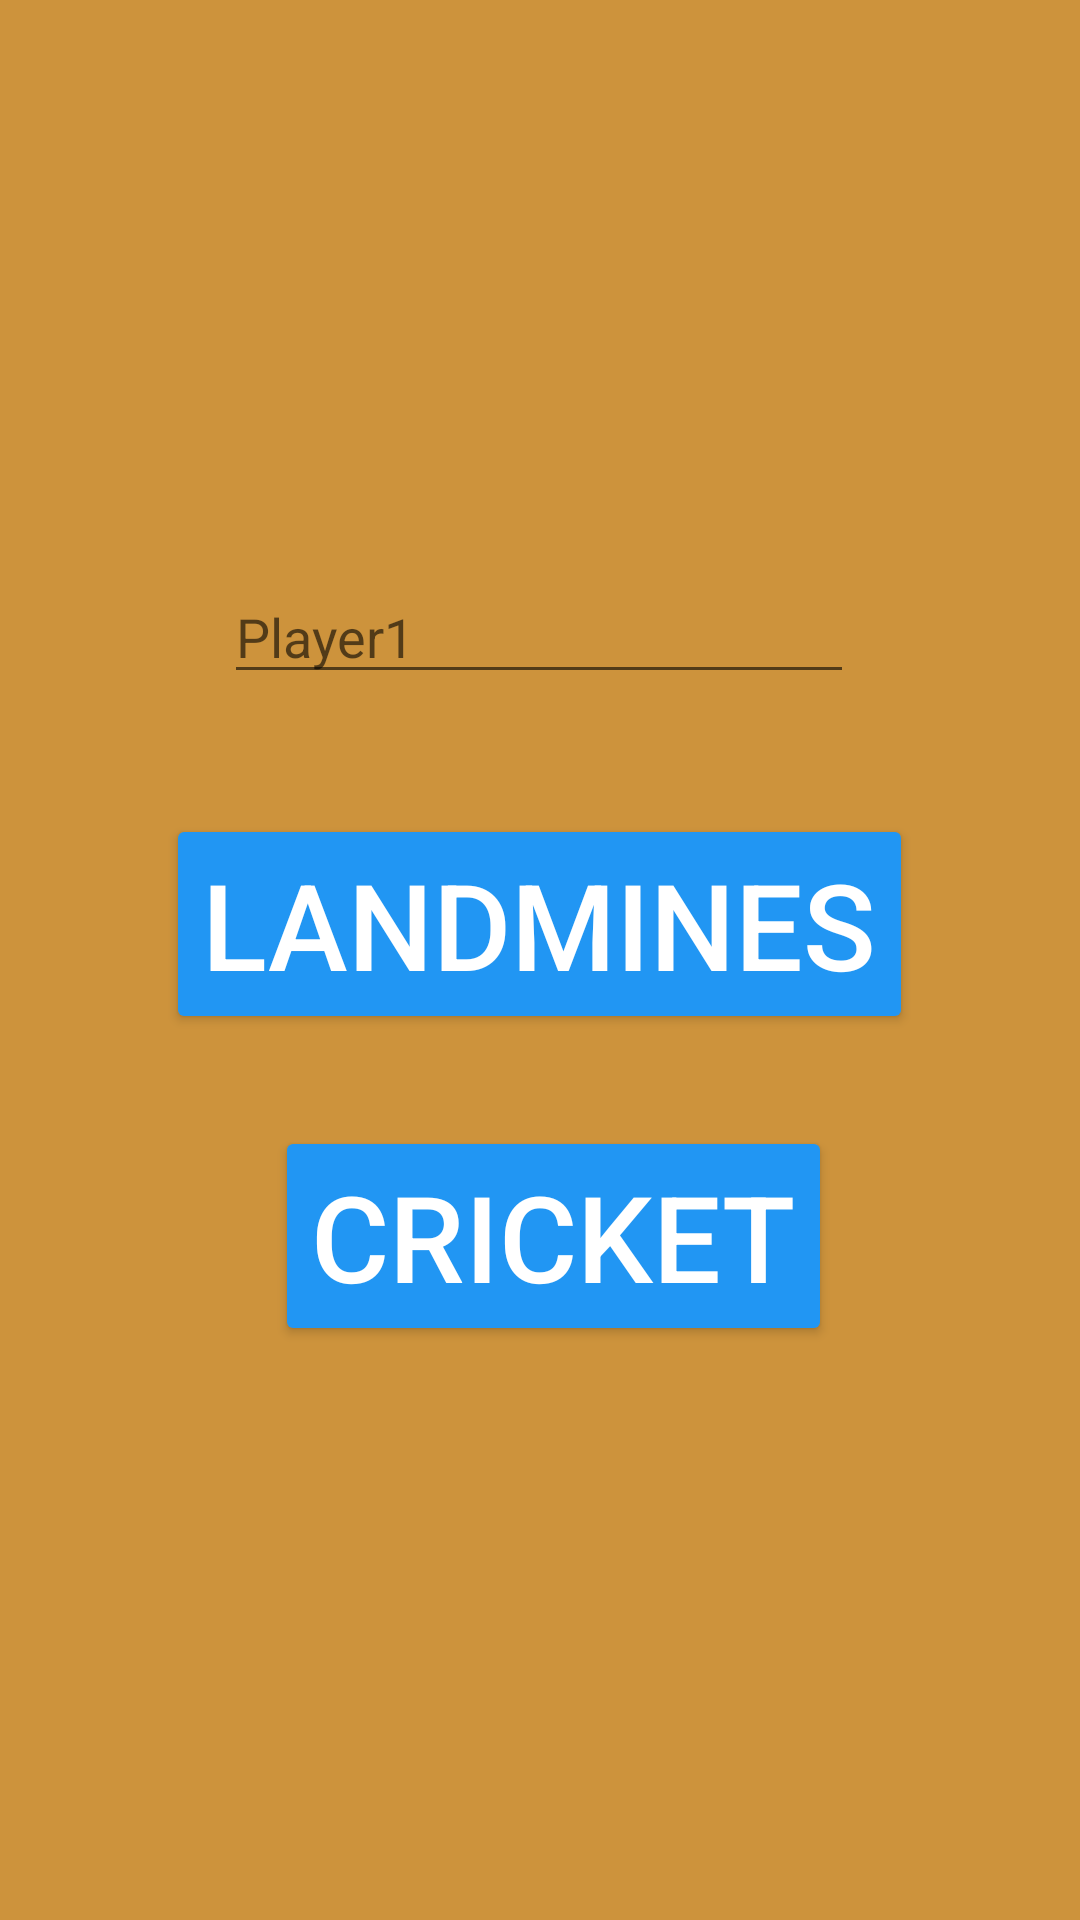

The Android layout XML behind this screen, and the referenced resources:
<!-- AndroidManifest.xml: application theme Theme.Snakenladder -->
<!-- res/layout/activity_main.xml -->
<?xml version="1.0" encoding="utf-8"?>
<androidx.constraintlayout.widget.ConstraintLayout xmlns:android="http://schemas.android.com/apk/res/android"
    xmlns:app="http://schemas.android.com/apk/res-auto"
    xmlns:tools="http://schemas.android.com/tools"
    android:layout_width="match_parent"
    android:layout_height="match_parent"
    tools:context=".MainActivity"
    android:background="#CD933C">


    <Button
        android:id="@+id/start"
        android:layout_width="wrap_content"
        android:layout_height="wrap_content"
        android:layout_marginTop="40dp"
        android:backgroundTint="#2196F3"
        android:text="LANDMINES"
        android:textSize="40dp"
        android:textColor="@color/white"
        app:layout_constraintEnd_toEndOf="parent"
        app:layout_constraintHorizontal_bias="0.497"
        app:layout_constraintStart_toStartOf="parent"
        app:layout_constraintTop_toBottomOf="@+id/P1" />

    <Button
        android:id="@+id/start2"
        android:layout_width="wrap_content"
        android:layout_height="wrap_content"
        android:layout_marginTop="144dp"
        android:backgroundTint="#2196F3"
        android:text="CRICKET"
        android:textSize="40dp"
        android:textColor="@color/white"
        app:layout_constraintEnd_toEndOf="parent"
        app:layout_constraintHorizontal_bias="0.525"
        app:layout_constraintStart_toStartOf="parent"
        app:layout_constraintTop_toBottomOf="@+id/P1" />

    <ImageView
        android:id="@+id/imageView4"
        android:layout_width="162dp"
        android:layout_height="150dp"
        android:layout_marginTop="24dp"
        android:background="@drawable/player1"
        app:layout_constraintEnd_toEndOf="parent"
        app:layout_constraintHorizontal_bias="0.477"
        app:layout_constraintStart_toStartOf="parent"
        app:layout_constraintTop_toTopOf="parent" />

    <ImageView
        android:id="@+id/im2"
        android:layout_width="162dp"
        android:layout_height="150dp"
        android:layout_marginTop="24dp"
        android:background="@drawable/player2"
        app:layout_constraintEnd_toEndOf="parent"
        app:layout_constraintHorizontal_bias="0.518"
        app:layout_constraintStart_toStartOf="parent"
        app:layout_constraintTop_toBottomOf="@+id/start2" />

    <EditText
        android:id="@+id/P1"
        android:layout_width="wrap_content"
        android:layout_height="wrap_content"
        android:layout_marginTop="16dp"
        android:ems="10"
        android:inputType="textPersonName"
        android:hint="Player1"
        app:layout_constraintEnd_toEndOf="parent"
        app:layout_constraintHorizontal_bias="0.497"
        app:layout_constraintStart_toStartOf="parent"
        app:layout_constraintTop_toBottomOf="@+id/imageView4" />

    <EditText
        android:id="@+id/P2"
        android:layout_width="wrap_content"
        android:layout_height="wrap_content"
        android:layout_marginTop="24dp"
        android:ems="10"
        android:inputType="textPersonName"
        android:hint="Player2"
        app:layout_constraintBottom_toBottomOf="parent"
        app:layout_constraintEnd_toEndOf="parent"
        app:layout_constraintHorizontal_bias="0.497"
        app:layout_constraintStart_toStartOf="parent"
        app:layout_constraintTop_toBottomOf="@+id/im2"
        app:layout_constraintVertical_bias="0.0" />

</androidx.constraintlayout.widget.ConstraintLayout>
<!-- resources referenced by this layout -->
<resources>
  <style name="Theme.Snakenladder" parent="Theme.MaterialComponents.DayNight.NoActionBar">
          
          <item name="colorPrimary">@color/purple_500</item>
          <item name="colorPrimaryVariant">@color/purple_700</item>
          <item name="colorOnPrimary">@color/white</item>
          
          <item name="colorSecondary">@color/teal_200</item>
          <item name="colorSecondaryVariant">@color/teal_700</item>
          <item name="colorOnSecondary">@color/black</item>
          
          <item name="android:statusBarColor">?attr/colorPrimaryVariant</item>
          
      </style>
  <!-- not gathered from this repository: default colours our renderer supplied (Android Studio template values) -->
  <color name="purple_500">#FF6200EE</color>
  <color name="purple_700">#FF3700B3</color>
  <color name="teal_200">#FF03DAC5</color>
  <color name="teal_700">#FF018786</color>
  <color name="black">#FF000000</color>
  <color name="white">#FFFFFFFF</color>
</resources>
